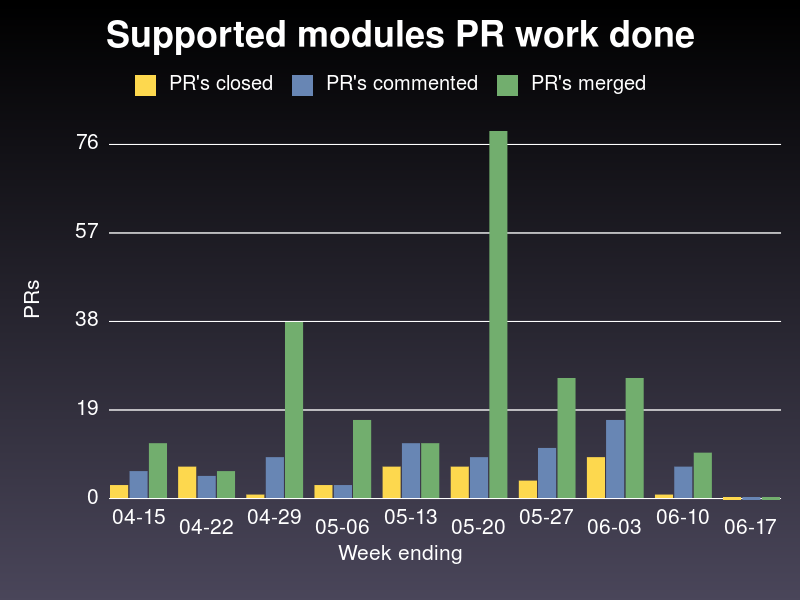

Values plotted in this chart, from the file beside it:
week ending on, closed, commented, merged
2020-04-15, 3, 6, 12
2020-04-22, 7, 5, 6
2020-04-29, 1, 9, 38
2020-05-06, 3, 3, 17
2020-05-13, 7, 12, 12
2020-05-20, 7, 9, 79
2020-05-27, 4, 11, 26
2020-06-03, 9, 17, 26
2020-06-10, 1, 7, 10
2020-06-17, 0, 0, 0
